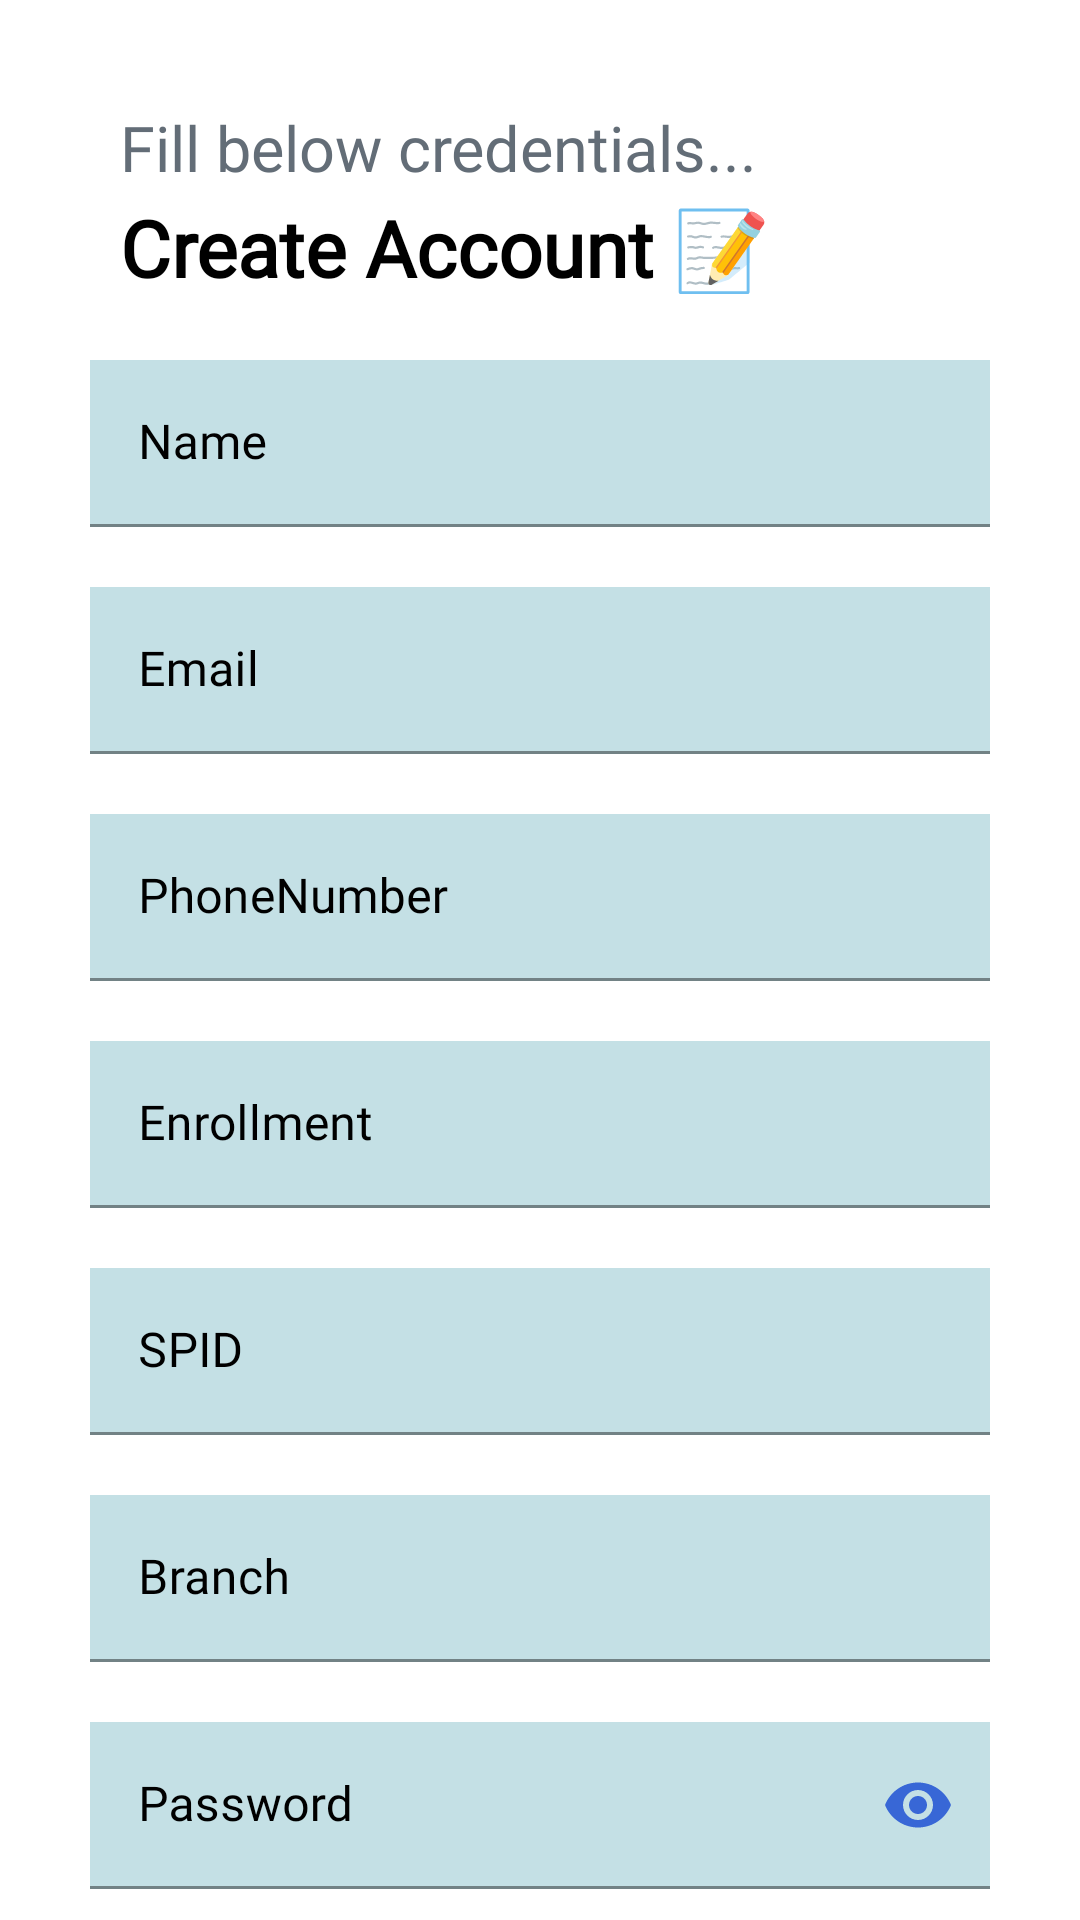

Android layout source for this screen:
<!-- AndroidManifest.xml: application theme Theme.LibraryManagement -->
<!-- res/layout/signup_bottom_dialog.xml -->
<LinearLayout xmlns:android="http://schemas.android.com/apk/res/android"
    android:layout_width="match_parent"
    android:layout_height="match_parent"
    xmlns:app="http://schemas.android.com/apk/res-auto"
    android:background="@drawable/bottom_sheet_corner"
    android:orientation="vertical">

    <LinearLayout
        android:layout_marginTop="25dp"
        android:layout_marginHorizontal="25dp"
        android:paddingHorizontal="15dp"
        android:orientation="vertical"
        android:layout_width="match_parent"
        android:layout_height="wrap_content">

        <Space
            android:layout_width="match_parent"
            android:layout_height="10dp"/>

        <LinearLayout
            android:layout_width="match_parent"
            android:layout_height="wrap_content"
            android:orientation="horizontal">

            <com.google.android.material.textview.MaterialTextView
                android:layout_weight="2"
                android:gravity="left"
                android:textColor="#636D77"
                android:textSize="21sp"
                android:text="Fill below credentials..."
                android:layout_width="0dp"
                android:layout_height="wrap_content"/>

            <ImageView
                android:id="@+id/dialog_back"
                android:src="@raw/cross"
                android:paddingTop="5dp"
                android:paddingBottom="3dp"
                android:layout_gravity="center"
                android:layout_marginEnd="5dp"
                android:layout_width="30dp"
                android:layout_height="30dp"/>

        </LinearLayout>

        <TextView
            android:text="Create Account 📝"
            android:textSize="26sp"
            android:textStyle="bold"
            android:fontFamily="@font/exo_bold"
            android:layout_width="match_parent"
            android:layout_height="wrap_content"/>

    </LinearLayout>

    <com.google.android.material.textfield.TextInputLayout
        android:layout_marginTop="20dp"
        android:layout_marginHorizontal="30dp"
        android:hint="Name"
        android:textColorHint="@color/black"
        android:layout_width="match_parent"
        android:layout_height="wrap_content">
        <com.google.android.material.textfield.TextInputEditText
            android:id="@+id/signup_name"
            app:hintTextColor="@color/black"
            android:textColor="@color/black"
            android:background="@color/primaryColorVariant"
            android:inputType="text"
            android:layout_width="match_parent"
            android:layout_height="wrap_content"/>
    </com.google.android.material.textfield.TextInputLayout>

    <com.google.android.material.textfield.TextInputLayout
        android:layout_marginTop="20dp"
        android:layout_marginHorizontal="30dp"
        android:hint="Email"
        android:textColorHint="@color/black"
        android:layout_width="match_parent"
        android:layout_height="wrap_content">
        <com.google.android.material.textfield.TextInputEditText
            android:id="@+id/signup_email"
            app:hintTextColor="@color/black"
            android:textColor="@color/black"
            android:background="@color/primaryColorVariant"
            android:inputType="text"
            android:layout_width="match_parent"
            android:layout_height="wrap_content"/>
    </com.google.android.material.textfield.TextInputLayout>

    <com.google.android.material.textfield.TextInputLayout
        android:layout_marginTop="20dp"
        android:layout_marginHorizontal="30dp"
        android:hint="PhoneNumber"
        android:textColorHint="@color/black"
        android:layout_width="match_parent"
        android:layout_height="wrap_content">
        <com.google.android.material.textfield.TextInputEditText
            android:id="@+id/signup_phone"
            app:hintTextColor="@color/black"
            android:textColor="@color/black"
            android:background="@color/primaryColorVariant"
            android:inputType="phone"
            android:layout_width="match_parent"
            android:layout_height="wrap_content"/>
    </com.google.android.material.textfield.TextInputLayout>

    <com.google.android.material.textfield.TextInputLayout
        android:layout_marginTop="20dp"
        android:layout_marginHorizontal="30dp"
        android:hint="Enrollment"
        android:textColorHint="@color/black"
        android:layout_width="match_parent"
        android:layout_height="wrap_content">
        <com.google.android.material.textfield.TextInputEditText
            android:id="@+id/signup_enroll"
            app:hintTextColor="@color/black"
            android:textColor="@color/black"
            android:background="@color/primaryColorVariant"
            android:inputType="numberDecimal"
            android:layout_width="match_parent"
            android:layout_height="wrap_content"/>
    </com.google.android.material.textfield.TextInputLayout>

    <com.google.android.material.textfield.TextInputLayout
        android:layout_marginTop="20dp"
        android:layout_marginHorizontal="30dp"
        android:hint="SPID"
        android:textColorHint="@color/black"
        android:layout_width="match_parent"
        android:layout_height="wrap_content">
        <com.google.android.material.textfield.TextInputEditText
            android:id="@+id/signup_spid"
            app:hintTextColor="@color/primaryColor"
            android:textColor="@color/black"
            android:background="@color/primaryColorVariant"
            android:inputType="numberDecimal"
            android:layout_width="match_parent"
            android:layout_height="wrap_content"/>
    </com.google.android.material.textfield.TextInputLayout>

    <com.google.android.material.textfield.TextInputLayout
        android:layout_marginTop="20dp"
        android:layout_marginHorizontal="30dp"
        android:hint="Branch"
        android:textColorHint="@color/black"
        android:layout_width="match_parent"
        android:layout_height="wrap_content">
        <com.google.android.material.textfield.TextInputEditText
            android:id="@+id/signup_branch"
            app:hintTextColor="@color/black"
            android:textColor="@color/black"
            android:background="@color/primaryColorVariant"
            android:inputType="text"
            android:layout_width="match_parent"
            android:layout_height="wrap_content"/>
    </com.google.android.material.textfield.TextInputLayout>


    <com.google.android.material.textfield.TextInputLayout
        android:layout_marginTop="20dp"
        android:layout_marginHorizontal="30dp"
        android:hint="Password"
        app:passwordToggleEnabled="true"
        app:passwordToggleTint="@color/primaryColor"
        android:textColorHint="@color/black"
        android:layout_width="match_parent"
        android:layout_height="wrap_content">
        <com.google.android.material.textfield.TextInputEditText
            android:id="@+id/signup_password"
            android:textColor="@color/black"
            android:background="@color/primaryColorVariant"
            android:inputType="textPassword"
            android:layout_width="match_parent"
            android:layout_height="wrap_content"/>
    </com.google.android.material.textfield.TextInputLayout>

    <com.google.android.material.textfield.TextInputLayout
        android:layout_marginTop="20dp"
        android:layout_marginHorizontal="30dp"
        android:hint="Confirm Password"
        app:passwordToggleEnabled="true"
        app:passwordToggleTint="@color/primaryColor"
        android:textColorHint="@color/black"
        android:layout_width="match_parent"
        android:layout_height="wrap_content">
        <com.google.android.material.textfield.TextInputEditText
            android:id="@+id/signup_confirm_password"
            app:hintTextColor="@color/black"
            android:textColor="@color/black"
            android:background="@color/primaryColorVariant"
            android:inputType="textPassword"
            android:layout_width="match_parent"
            android:layout_height="wrap_content"/>
    </com.google.android.material.textfield.TextInputLayout>

    <com.google.android.material.button.MaterialButton
        android:id="@+id/signup_button"
        android:gravity="center"
        android:paddingVertical="12dp"
        android:textAllCaps="false"
        android:backgroundTint="@color/primaryColor"
        android:text="Get OTP"
        android:textSize="20sp"
        android:fontFamily="@font/exo_bold"
        app:cornerRadius="12dp"
        android:layout_width="match_parent"
        android:layout_height="wrap_content"
        android:layout_marginHorizontal="85dp"
        android:layout_marginTop="15dp" />

    <Space
        android:layout_width="match_parent"
        android:layout_height="25dp"/>
</LinearLayout>
<!-- resources referenced by this layout -->
<resources>
  <color name="black">#FF000000</color>
  <color name="primaryColor">#3867D6</color>
  <color name="primaryColorVariant">#C4E0E5</color>
  <!-- drawable bottom_sheet_corner (drawable) -->
  <?xml version="1.0" encoding="utf-8"?>
  <shape xmlns:android="http://schemas.android.com/apk/res/android"
      android:shape="rectangle">
      <solid android:color="@android:color/white"/>
      <corners android:topLeftRadius="27dp"
          android:topRightRadius="27dp"/>
  </shape>
  <style name="Theme.LibraryManagement" parent="Theme.MaterialComponents.DayNight.DarkActionBar">
          
          <item name="colorPrimary">@color/primaryColor</item>
          <item name="colorPrimaryVariant">@color/purple_700</item>
          <item name="colorOnPrimary">@color/white</item>
          
          <item name="colorSecondary">@color/teal_200</item>
          <item name="colorSecondaryVariant">@color/teal_700</item>
          <item name="colorOnSecondary">@color/black</item>
          
          <item name="android:statusBarColor">?attr/colorPrimary</item>
          
          <item name="fontFamily">@font/exo_medium</item>
          <item name="android:textColor">@color/black</item>
  
          <item name="bottomSheetDialogTheme">@style/AppBottomSheetDialog</item>
  
      </style>
  <color name="purple_700">#FF3700B3</color>
  <color name="white">#FFFFFFFF</color>
  <color name="teal_200">#FF03DAC5</color>
  <color name="teal_700">#FF018786</color>
  <style name="AppBottomSheetDialog" parent="Theme.Design.BottomSheetDialog">
          <item name="bottomSheetStyle">@style/AppModalStyle</item>
      </style>
  <style name="AppModalStyle" parent="Widget.Design.BottomSheet.Modal">
          <item name="android:background">@drawable/bottom_sheet_corner</item>
      </style>
</resources>
